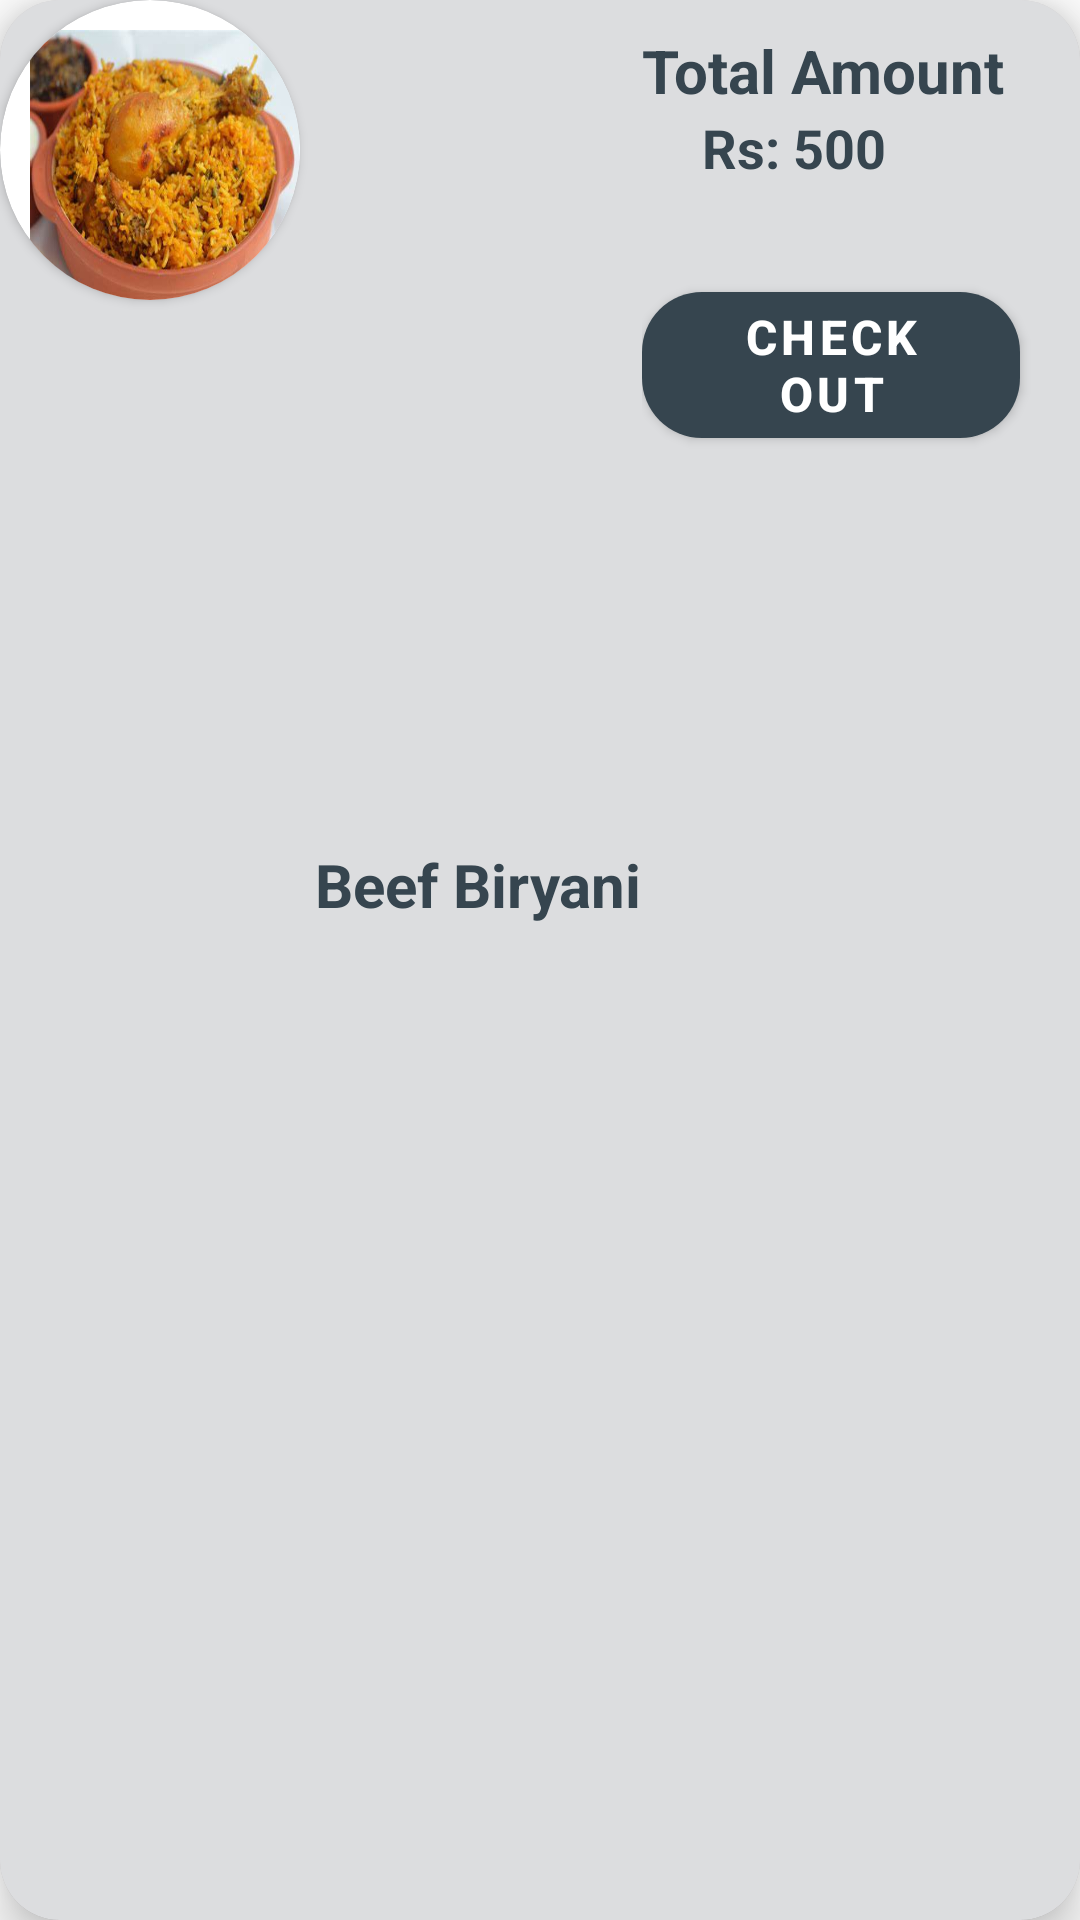

Write the Android layout XML for this screen, with the resource values it uses.
<!-- AndroidManifest.xml: application theme Theme.Kaybees -->
<!-- res/layout/mycards.xml -->
<?xml version="1.0" encoding="utf-8"?>
<androidx.cardview.widget.CardView xmlns:android="http://schemas.android.com/apk/res/android"
    android:layout_width="match_parent"
    xmlns:app="http://schemas.android.com/apk/res-auto"
    app:cardCornerRadius="20dp"
    app:cardElevation="10dp"
    android:layout_margin="10dp"
    android:layout_height="160dp">

    <LinearLayout
        android:layout_width="match_parent"
        android:layout_height="match_parent"
        android:orientation="horizontal"
        android:background="#23040817"
        android:layout_gravity="start">

    <androidx.cardview.widget.CardView
        android:layout_width="100dp"
        android:layout_height="100dp"
        android:layout_gravity="center_horizontal"
        app:cardCornerRadius="50dp"
        >

        <ImageView
            android:layout_width="match_parent"
            android:layout_height="match_parent"
            android:src="@drawable/dummy"
            android:layout_marginTop="10dp"
            android:layout_marginStart="10dp"
            android:scaleType="fitXY"/>
    </androidx.cardview.widget.CardView>

    <TextView
        android:layout_width="wrap_content"
        android:layout_height="wrap_content"
        android:text="Beef Biryani"
        android:textColor="@color/bgcolor"
        android:layout_marginBottom="25dp"
        android:textSize="20dp"
        android:textStyle="bold"
        android:layout_marginStart="5dp"
        android:layout_gravity="center_vertical"
        />

        <LinearLayout
            android:layout_width="match_parent"
            android:layout_height="wrap_content"
            android:orientation="vertical"
            android:layout_marginTop="10dp">

            <TextView
                android:layout_width="wrap_content"
                android:layout_height="wrap_content"
                android:text="Total Amount "
                android:textSize="20dp"
                android:textStyle="bold"
                android:textColor="@color/bgcolor"
                />

            <TextView
                android:layout_width="wrap_content"
                android:layout_height="wrap_content"
                android:text="Rs: 500 "
                android:textSize="18dp"
                android:textStyle="bold"
                android:layout_marginStart="20dp"
                android:textColor="@color/bgcolor"
                />

            <com.google.android.material.button.MaterialButton
                android:layout_width="wrap_content"
                android:layout_height="wrap_content"
                android:id="@+id/btncheckout"
                android:textStyle="bold"
                android:textSize="16dp"
                android:layout_marginEnd="20dp"
                android:layout_marginTop="30dp"
                app:cornerRadius="20dp"
                android:text="@string/check_out"/>

        </LinearLayout>




    </LinearLayout>




</androidx.cardview.widget.CardView>
<!-- resources referenced by this layout -->
<resources>
  <color name="bgcolor">#36454f</color>
  <!-- drawable dummy: jpg bitmap (drawable, 24045 bytes) -->
  <string name="check_out">Check Out</string>
  <style name="Theme.Kaybees" parent="Theme.MaterialComponents.DayNight.DarkActionBar">
          
          <item name="colorPrimary">@color/bgcolor</item>
          <item name="colorPrimaryVariant">@color/bgcolor</item>
          <item name="colorOnPrimary">@color/white</item>
          
          <item name="colorSecondary">@color/teal_200</item>
          <item name="colorSecondaryVariant">@color/teal_700</item>
          <item name="colorOnSecondary">@color/black</item>
          
          <item name="android:statusBarColor" tools:targetApi="l">?attr/colorPrimaryVariant</item>
          
      </style>
  <color name="white">#FFFFFFFF</color>
  <color name="teal_200">#FF03DAC5</color>
  <color name="teal_700">#FF018786</color>
  <color name="black">#FF000000</color>
</resources>
